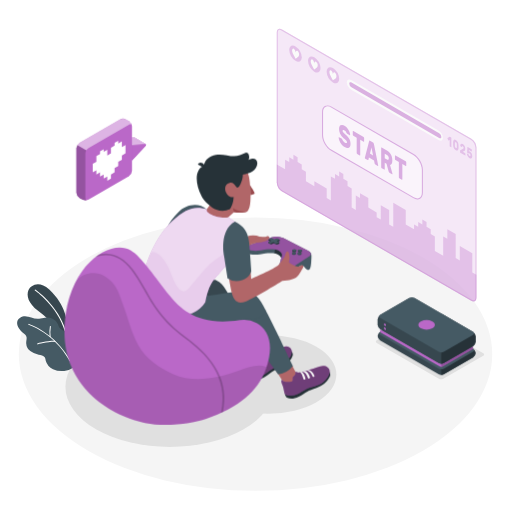
t = 0.00 s
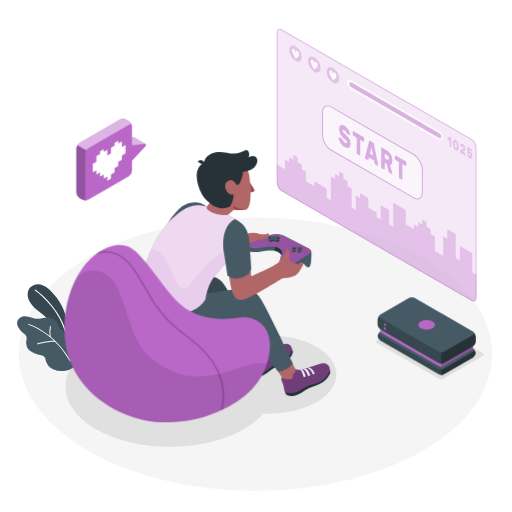
t = 0.38 s
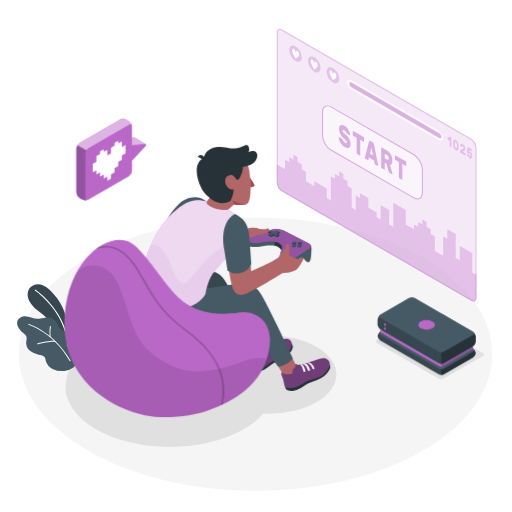
t = 1.13 s
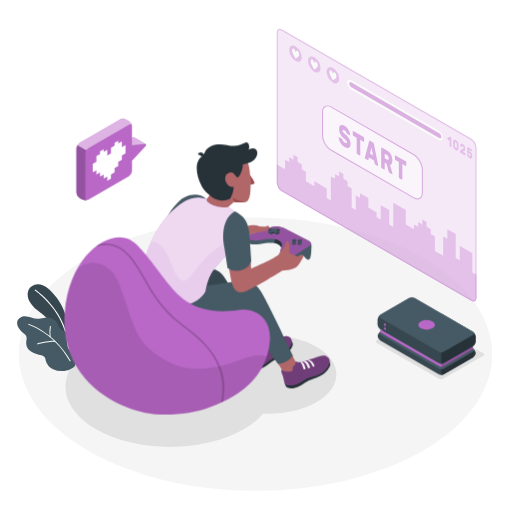
t = 1.50 s
t = 1.88 s: frame unchanged from t = 1.13 s, image omitted
t = 2.63 s: frame unchanged from t = 0.38 s, image omitted

The animated SVG that drew these frames (rendered in a browser with its animation timeline set to each time). Animation: 1 CSS @keyframes rule; one cycle of 3.00 s, repeats indefinitely.

<svg class="animated" id="freepik_stories-gaming" xmlns="http://www.w3.org/2000/svg" viewBox="0 0 500 500" version="1.1" xmlns:xlink="http://www.w3.org/1999/xlink" xmlns:svgjs="http://svgjs.com/svgjs"><style>svg#freepik_stories-gaming:not(.animated) .animable {opacity: 0;}svg#freepik_stories-gaming.animated #freepik--Character--inject-2 {animation: 3s Infinite  linear floating;animation-delay: 0s;}svg#freepik_stories-gaming.animated #freepik--Puff--inject-2 {animation: 3s Infinite  linear floating;animation-delay: 0s;}            @keyframes floating {                0% {                    opacity: 1;                    transform: translateY(0px);                }                50% {                    transform: translateY(-10px);                }                100% {                    opacity: 1;                    transform: translateY(0px);                }            }        </style><g id="freepik--Floor--inject-2" class="animable" style="transform-origin: 249.53px 345.84px;"><ellipse id="freepik--floor--inject-2" cx="249.53" cy="345.84" rx="231.15" ry="133.46" style="fill: rgb(245, 245, 245); transform-origin: 249.53px 345.84px;" class="animable"></ellipse></g><g id="freepik--Shadows--inject-2" class="animable" style="transform-origin: 268.368px 372.906px;"><path id="freepik--Shadow--inject-2" d="M428.59,369.86l-60.67-35a1.32,1.32,0,0,1,0-2.5l39-22.48a4.79,4.79,0,0,1,4.33,0l60.66,35a1.32,1.32,0,0,1,0,2.5l-39,22.49A4.79,4.79,0,0,1,428.59,369.86Z" style="fill: rgb(224, 224, 224); transform-origin: 419.915px 339.871px;" class="animable"></path><ellipse id="freepik--shadow--inject-2" cx="165.86" cy="377.6" rx="101.93" ry="58.85" style="fill: rgb(224, 224, 224); transform-origin: 165.86px 377.6px;" class="animable"></ellipse><ellipse id="freepik--shadow--inject-2" cx="262.08" cy="365.69" rx="66.39" ry="38.33" style="fill: rgb(224, 224, 224); transform-origin: 262.08px 365.69px;" class="animable"></ellipse></g><g id="freepik--Plants--inject-2" class="animable" style="transform-origin: 45.3619px 319.985px;"><g id="freepik--plants--inject-2" class="animable" style="transform-origin: 45.3619px 319.985px;"><path d="M64.51,327.72l.82-13s-.77-16.61-17.23-31.93c-10-9.31-18.27-4.3-20.34.77s-.35,12.76,9.37,19.95c15.22,11.25,28,29.06,29.66,41.69Z" style="fill: rgb(55, 71, 79); transform-origin: 46.8864px 311.389px;" id="el9ygcz353rw" class="animable"></path><path d="M64,324.05a.59.59,0,0,1-.62-.41c-7.49-24.8-29-39.68-29.27-39.83A.56.56,0,0,1,34,283a.58.58,0,0,1,.8-.16c.22.15,22.11,15.25,29.72,40.45a.59.59,0,0,1-.38.72Z" style="fill: rgb(255, 255, 255); transform-origin: 49.2083px 303.399px;" id="els4nevqqxych" class="animable"></path><path d="M65.17,328.15a7,7,0,0,0-1.51-3.89c-1.6-1.85-4.4-2.45-5.75-4.5a16.83,16.83,0,0,1-1.28-3.2,10.24,10.24,0,0,0-5.23-5.37,13.79,13.79,0,0,0-7.51-1c-1.93.24-3.8.83-5.73,1.1-6.33.91-12.19-4.9-18.49-1-3.78,2.36-3.52,6.48-1.42,9.93a19,19,0,0,0,4.08,4.63c1.7,1.44,3.49,2.31,3.67,4.81.12,1.82-.45,3.63-.43,5.46a10.47,10.47,0,0,0,4,7.74,18,18,0,0,0,8.18,3.51c2.19.42,4.71.75,5.92,2.62a10.64,10.64,0,0,1,1,3.25,13.28,13.28,0,0,0,7.09,8.31,20.21,20.21,0,0,0,11,1.68,16.75,16.75,0,0,0,8.92-3.32c4.28-3.5,1.82-10.11-1-13.79-1.23-1.62-2.75-3-3.88-4.69-2.26-3.35-1.89-6.25-1.68-10.08A13.36,13.36,0,0,0,65.17,328.15Z" style="fill: rgb(69, 90, 100); transform-origin: 45.3619px 335.661px;" id="el330czk2c0hc" class="animable"></path><path d="M68.51,352.79a.47.47,0,0,1-.5-.23C52.7,325,28.14,317.3,27.89,317.22a.48.48,0,0,1-.32-.59.49.49,0,0,1,.6-.32c.25.08,25.17,7.9,40.67,35.79a.47.47,0,0,1-.18.64A.3.3,0,0,1,68.51,352.79Z" style="fill: rgb(255, 255, 255); transform-origin: 48.2259px 334.545px;" id="elxu4b71oudm9" class="animable"></path><path d="M53.91,333.84H53.8c-6.73-.28-16.91,2.42-17,2.45a.46.46,0,0,1-.58-.34.47.47,0,0,1,.33-.58c.42-.11,10.43-2.77,17.3-2.48a.47.47,0,0,1,.07.94Z" style="fill: rgb(255, 255, 255); transform-origin: 45.2795px 334.589px;" id="elucial8gecro" class="animable"></path><path d="M49,329.27h0a.49.49,0,0,1-.53-.41,36.43,36.43,0,0,1,.27-10.22.47.47,0,0,1,.55-.37.47.47,0,0,1,.38.55,35.94,35.94,0,0,0-.25,9.92A.48.48,0,0,1,49,329.27Z" style="fill: rgb(255, 255, 255); transform-origin: 48.9551px 323.767px;" id="elhds6eabxwbi" class="animable"></path></g></g><g id="freepik--Screen--inject-2" class="animable" style="transform-origin: 367.785px 161.215px;"><g id="freepik--screen--inject-2" class="animable" style="transform-origin: 367.785px 161.215px;"><g id="eljckbm8h3io"><path d="M460.24,135.55,275.33,28.8c-2.78-1.6-5-.3-5,2.91V178.15a11.15,11.15,0,0,0,5,8.73L460.24,293.63c2.78,1.6,5,.3,5-2.91V144.28A11.15,11.15,0,0,0,460.24,135.55Z" style="fill: rgb(186, 104, 200); opacity: 0.3; transform-origin: 367.785px 161.215px;" class="animable"></path></g><g id="ellynd77j6bt"><path d="M460.24,135.55,275.33,28.8c-2.78-1.6-5-.3-5,2.91V178.15a11.15,11.15,0,0,0,5,8.73L460.24,293.63c2.78,1.6,5,.3,5-2.91V144.28A11.15,11.15,0,0,0,460.24,135.55Z" style="fill: rgb(255, 255, 255); opacity: 0.5; transform-origin: 367.785px 161.215px;" class="animable"></path></g><g id="el5pbacz5s37o"><path d="M461.22,266.06V247.3l-12.19-7v14.08L445,252V228.54l-8.13-4.69v9.38l-4.06-2.35v18.76L424.66,245V230.88l-4.06-2.34v-4.69l-4.07-2.35v-4.69l-4.06-2.34v4.69l-4.06-2.35v4.69l-4.06-2.34v4.69l-8.13-4.69V205.09l-12.18-7V221.5L380,219.16V205.09l-8.13-4.7v14.08l-4.06-2.35v-4.69l-8.12-4.69v-9.38l-8.13-4.69v4.69L347.48,191v14.1l-4.06-2.35V184l-4.06-2.35v-4.69l-4.07-2.34v-4.69l-4.06-2.35v4.69l-4.06-2.34v4.69l-4.06-2.35V195.7l-4.06-2.34V184l-12.05-7v4.77l-8.27-4.77v-9.38l-4.07-2.34v-4.69l-4.06-2.35v-4.69l-4.06-2.34v4.68l-4.06-2.34v4.69l-4.06-2.35v9.39l-8.13-4.7v17.63a11.15,11.15,0,0,0,5,8.73L460.24,293.63c2.78,1.6,5,.3,5-2.91V268.41Z" style="fill: rgb(186, 104, 200); opacity: 0.3; transform-origin: 367.765px 222.762px;" class="animable"></path></g><g id="elkvu7eqtvs"><g style="opacity: 0.3; transform-origin: 367.785px 161.215px;" class="animable"><path d="M273.08,29.12a3.64,3.64,0,0,1,1.75.55L459.74,136.41a10.24,10.24,0,0,1,4.54,7.87V290.72c0,.78-.18,2.59-1.79,2.59a3.64,3.64,0,0,1-1.75-.55L275.83,186a10.2,10.2,0,0,1-4.54-7.87V31.71c0-.78.18-2.59,1.79-2.59m0-1c-1.65,0-2.79,1.31-2.79,3.59V178.15a11.15,11.15,0,0,0,5,8.73L460.24,293.63a4.62,4.62,0,0,0,2.25.68c1.65,0,2.79-1.31,2.79-3.59V144.28a11.15,11.15,0,0,0-5-8.73L275.33,28.8a4.62,4.62,0,0,0-2.25-.68Z" style="fill: rgb(186, 104, 200); transform-origin: 367.785px 161.215px;" id="el27q5vnioake" class="animable"></path></g></g><g id="elqbaoik76ld"><path d="M323.64,104.55l80.17,46.29c4.79,2.76,8.66,9.47,8.66,15v22.21c0,5.52-3.87,7.76-8.66,5l-80.17-46.29c-4.78-2.76-8.66-9.47-8.66-15V109.55C315,104,318.86,101.79,323.64,104.55Z" style="fill: rgb(255, 255, 255); opacity: 0.5; transform-origin: 363.725px 148.797px;" class="animable"></path></g><g id="el2ks7crlw3v3"><g style="opacity: 0.5; transform-origin: 363.725px 148.83px;" class="animable"><path d="M407.68,194.74a8.34,8.34,0,0,1-4.12-1.26L323.39,147.2c-4.91-2.84-8.91-9.76-8.91-15.44V109.55c0-2.86,1-5,2.79-6s4.15-.82,6.62.61l80.17,46.28c4.92,2.84,8.91,9.76,8.91,15.44v22.21c0,2.86-1,5-2.78,6A5,5,0,0,1,407.68,194.74Zm-87.9-90.88a3.89,3.89,0,0,0-2,.52c-1.47.85-2.29,2.68-2.29,5.17v22.21c0,5.36,3.77,11.89,8.41,14.57l80.17,46.29c2.15,1.24,4.15,1.45,5.63.6s2.28-2.69,2.28-5.17V165.84c0-5.36-3.77-11.89-8.41-14.57L323.39,105A7.37,7.37,0,0,0,319.78,103.86Z" style="fill: rgb(186, 104, 200); transform-origin: 363.725px 148.83px;" id="el6pp5eihovp8" class="animable"></path></g></g><g id="eljgvgmpi5ibi"><g style="opacity: 0.5; transform-origin: 363.735px 148.783px;" class="animable"><path d="M336.41,122.74a9.39,9.39,0,0,1,2.21,1.81,14.66,14.66,0,0,1,1.73,2.37,12.94,12.94,0,0,1,1.14,2.51,7.77,7.77,0,0,1,.44,2.19.46.46,0,0,1-.13.37.2.2,0,0,1-.27,0l-2.46-1.41a1.89,1.89,0,0,1-.42-.36,5.37,5.37,0,0,1-.33-.54c0-.08-.09-.21-.17-.39a4.62,4.62,0,0,0-.35-.62,5.53,5.53,0,0,0-.56-.7,3.65,3.65,0,0,0-.83-.64,5.13,5.13,0,0,0-.68-.32,1.45,1.45,0,0,0-.58-.1.57.57,0,0,0-.42.21,1,1,0,0,0-.16.63,2,2,0,0,0,.18.82,3.82,3.82,0,0,0,.6.88,13,13,0,0,0,1.12,1.12l1.72,1.55A16.29,16.29,0,0,1,340,134a10.59,10.59,0,0,1,1.29,2,9.74,9.74,0,0,1,.77,2.18,11.45,11.45,0,0,1,.25,2.5,5.57,5.57,0,0,1-.43,2.38,2.61,2.61,0,0,1-1.21,1.28,3,3,0,0,1-1.84.19,7.12,7.12,0,0,1-2.31-.9,10,10,0,0,1-2.33-1.86,14.4,14.4,0,0,1-1.81-2.42,13.19,13.19,0,0,1-1.19-2.61,8.17,8.17,0,0,1-.45-2.42.51.51,0,0,1,.12-.38.2.2,0,0,1,.27,0l2.46,1.42a1.28,1.28,0,0,1,.41.34,2.74,2.74,0,0,1,.3.47l.23.51a6.34,6.34,0,0,0,.4.76,4.85,4.85,0,0,0,.64.85,4,4,0,0,0,.95.75,4.09,4.09,0,0,0,1.66.62q.66.06.66-.81a1.72,1.72,0,0,0-.24-.86,5.3,5.3,0,0,0-.73-1c-.33-.35-.74-.75-1.25-1.2s-1.1-1-1.79-1.61A11.1,11.1,0,0,1,332,130.4a10.8,10.8,0,0,1-.89-4.48,5.89,5.89,0,0,1,.36-2.16,2.89,2.89,0,0,1,1.06-1.38,2.64,2.64,0,0,1,1.68-.4A5.26,5.26,0,0,1,336.41,122.74Z" style="fill: rgb(186, 104, 200); transform-origin: 336.526px 133.282px;" id="el6cowsj2fbn2" class="animable"></path><path d="M355.09,133.82a.93.93,0,0,1,.36.43,1.53,1.53,0,0,1,.15.64V138a.61.61,0,0,1-.15.46.27.27,0,0,1-.36,0l-3.3-1.91v14.81a.63.63,0,0,1-.15.47.28.28,0,0,1-.36,0l-2.45-1.42a.93.93,0,0,1-.36-.43,1.53,1.53,0,0,1-.15-.64V134.53l-3.3-1.91a.93.93,0,0,1-.36-.43,1.53,1.53,0,0,1-.15-.64v-3.06a.61.61,0,0,1,.15-.46.27.27,0,0,1,.36,0Z" style="fill: rgb(186, 104, 200); transform-origin: 350.055px 139.928px;" id="eliws04z6glbh" class="animable"></path><path d="M364.32,139.14a1.45,1.45,0,0,1,.57.65,3.9,3.9,0,0,1,.27.79l4.09,20.56a2.38,2.38,0,0,1,.07.47.52.52,0,0,1-.12.38.22.22,0,0,1-.29,0l-2.36-1.37a1.17,1.17,0,0,1-.53-.55,1.87,1.87,0,0,1-.2-.59l-.53-2.7-5-2.88-.52,2.09a.71.71,0,0,1-.2.37c-.1.1-.28.08-.53-.07L356.69,155a.79.79,0,0,1-.3-.36,1.19,1.19,0,0,1-.12-.51,1.41,1.41,0,0,1,.08-.39l4.09-15.83a1,1,0,0,1,.27-.48c.13-.14.32-.13.57,0Zm-3,10.87,3,1.75L362.8,144Z" style="fill: rgb(186, 104, 200); transform-origin: 362.796px 149.687px;" id="elx8zvjf3za9l" class="animable"></path><path d="M377.84,147a11.2,11.2,0,0,1,2.21,1.68,10,10,0,0,1,1.66,2.17,10.47,10.47,0,0,1,1.05,2.67,12.71,12.71,0,0,1,.37,3.15,7.28,7.28,0,0,1-.58,3.26,2.14,2.14,0,0,1-1.65,1.22l2.32,8.22a1.22,1.22,0,0,1,.06.35.48.48,0,0,1-.12.37.23.23,0,0,1-.3,0l-2.55-1.47a1.22,1.22,0,0,1-.53-.57,4.19,4.19,0,0,1-.25-.66L377.45,160l-1.73-1v6.18a.61.61,0,0,1-.15.46.27.27,0,0,1-.36,0l-2.45-1.42a1,1,0,0,1-.36-.44,1.45,1.45,0,0,1-.15-.63V144.5a.62.62,0,0,1,.15-.46.28.28,0,0,1,.36,0Zm-2.12,7.53,2.12,1.22a1.67,1.67,0,0,0,1.3.29c.35-.11.52-.57.52-1.38a3.42,3.42,0,0,0-.52-2,3.86,3.86,0,0,0-1.3-1.21l-2.12-1.23Z" style="fill: rgb(186, 104, 200); transform-origin: 377.765px 157.06px;" id="elqpj8o5hwshc" class="animable"></path><path d="M396.22,157.56a1,1,0,0,1,.35.44,1.47,1.47,0,0,1,.16.63v3.07a.62.62,0,0,1-.16.46.27.27,0,0,1-.35,0l-3.3-1.9v14.81a.62.62,0,0,1-.15.46.27.27,0,0,1-.36,0L390,174.16a1,1,0,0,1-.35-.44,1.45,1.45,0,0,1-.15-.63V158.27l-3.3-1.9a1,1,0,0,1-.36-.44,1.45,1.45,0,0,1-.15-.63v-3.06a.63.63,0,0,1,.15-.47.28.28,0,0,1,.36,0Z" style="fill: rgb(186, 104, 200); transform-origin: 391.209px 163.652px;" id="elwerh18pc22q" class="animable"></path></g></g><g id="eluxykevi0wm"><path d="M288.58,45.33a13.49,13.49,0,0,1,6.09,10.56c0,3.88-2.73,5.46-6.09,3.51a13.43,13.43,0,0,1-6.09-10.55C282.49,45,285.21,43.39,288.58,45.33Z" style="fill: rgb(186, 104, 200); opacity: 0.3; transform-origin: 288.58px 52.3709px;" class="animable"></path></g><path d="M292.1,53.26a5,5,0,0,0-.42-2h0v0a3.48,3.48,0,0,0-1.28-1.64c-.88-.52-1.61.53-1.73,1.77-.1-1.37-.82-3.27-1.7-3.79a1,1,0,0,0-1.29.13h0a2.29,2.29,0,0,0-.44,1.5c0,2.1,1.25,4,2.3,6l1.12,2.1,1.12-.79C290.83,55.77,292.1,55.36,292.1,53.26Z" style="fill: rgb(250, 250, 250); transform-origin: 288.668px 52.3763px;" id="el1u8f24ootw8" class="animable"></path><g id="elxzgadpg0n3q"><path d="M306.86,55.89A13.46,13.46,0,0,1,313,66.44c0,3.89-2.73,5.46-6.09,3.52a13.47,13.47,0,0,1-6.09-10.56C300.77,55.52,303.49,53.94,306.86,55.89Z" style="fill: rgb(186, 104, 200); opacity: 0.3; transform-origin: 306.91px 62.9227px;" class="animable"></path></g><path d="M310.3,63.84a5.23,5.23,0,0,0-.43-2h0a3.51,3.51,0,0,0-1.29-1.65c-.87-.51-1.61.54-1.72,1.78-.11-1.37-.83-3.28-1.7-3.79a1,1,0,0,0-1.3.13h0a2.27,2.27,0,0,0-.44,1.5c0,2.1,1.25,4,2.3,6l1.11,2.1L308,67.1C309,66.35,310.29,65.93,310.3,63.84Z" style="fill: rgb(250, 250, 250); transform-origin: 306.857px 62.9542px;" id="eltx0ycnijiwc" class="animable"></path><g id="elzy6uq4h3eqm"><path d="M325.14,66.44A13.48,13.48,0,0,1,331.23,77c0,3.89-2.73,5.46-6.09,3.52A13.46,13.46,0,0,1,319,70C319,66.07,321.77,64.5,325.14,66.44Z" style="fill: rgb(186, 104, 200); opacity: 0.3; transform-origin: 325.115px 73.4805px;" class="animable"></path></g><path d="M328.58,74.39a5.14,5.14,0,0,0-.43-2h0a3.55,3.55,0,0,0-1.29-1.64c-.88-.52-1.61.53-1.72,1.77-.11-1.37-.83-3.27-1.71-3.79a1,1,0,0,0-1.29.13h0a2.29,2.29,0,0,0-.45,1.5c0,2.1,1.25,4,2.31,6l1.11,2.1,1.12-.79C327.3,76.9,328.57,76.49,328.58,74.39Z" style="fill: rgb(250, 250, 250); transform-origin: 325.133px 73.5063px;" id="elmjvig79jwy" class="animable"></path><path d="M343,78.15l85.22,49.2a9.29,9.29,0,0,1,4.33,7.19c0,2.59-1.94,3.57-4.33,2.19L343,87.53a9.29,9.29,0,0,1-4.33-7.19C338.7,77.75,340.64,76.77,343,78.15Z" style="fill: rgb(250, 250, 250); transform-origin: 385.61px 107.44px;" id="elb69km6wh41c" class="animable"></path><g id="elecsfpoyfspc"><path d="M341.1,81.71a4.65,4.65,0,0,0,2.16,3.6l85.61,49.49c1.19.69,2.16.2,2.16-1.1a4.65,4.65,0,0,0-2.16-3.59L343.26,80.62C342.07,79.93,341.1,80.42,341.1,81.71Z" style="fill: rgb(186, 104, 200); opacity: 0.5; transform-origin: 386.065px 107.71px;" class="animable"></path></g><g id="elegwi2wgf5qb"><g style="opacity: 0.3; transform-origin: 449.077px 144.173px;" class="animable"><path d="M437,135.29a.66.66,0,0,1,0-.3.21.21,0,0,1,.1-.19l1.93-1.17.18-.1a.27.27,0,0,1,.24,0l1.09.63a.41.41,0,0,1,.17.21.75.75,0,0,1,.08.31v8.95a.28.28,0,0,1-.08.22c0,.05-.1.05-.17,0l-1.18-.68a.47.47,0,0,1-.17-.21.82.82,0,0,1-.07-.3v-6.06l-1.07.63q-.07.06-.18,0a.5.5,0,0,1-.16-.23Z" style="fill: rgb(186, 104, 200); transform-origin: 438.887px 138.695px;" id="elc0l1zkybjpq" class="animable"></path><path d="M445.14,136.72a4.2,4.2,0,0,1,1.16,1,5.53,5.53,0,0,1,.81,1.28,7.32,7.32,0,0,1,.48,1.48,10.25,10.25,0,0,1,.18,1.54c0,.4,0,.82,0,1.26s0,.83,0,1.21a6.48,6.48,0,0,1-.18,1.32,2.15,2.15,0,0,1-.48.93,1.17,1.17,0,0,1-.81.35,2.28,2.28,0,0,1-1.16-.37,4.35,4.35,0,0,1-1.16-1,5.85,5.85,0,0,1-.8-1.28,6.25,6.25,0,0,1-.48-1.48,9.13,9.13,0,0,1-.19-1.54c0-.38,0-.79,0-1.23s0-.85,0-1.24a5.83,5.83,0,0,1,.19-1.32,2,2,0,0,1,.48-.93,1.16,1.16,0,0,1,.8-.35A2.16,2.16,0,0,1,445.14,136.72Zm1,6.71c0-.78,0-1.55,0-2.33,0-.24,0-.47-.06-.68a3.77,3.77,0,0,0-.16-.6,1.92,1.92,0,0,0-.29-.5,1.71,1.71,0,0,0-.45-.39.75.75,0,0,0-.45-.13.4.4,0,0,0-.29.17,1.21,1.21,0,0,0-.16.41,5.07,5.07,0,0,0-.06.6c0,.75,0,1.53,0,2.33a4.63,4.63,0,0,0,.06.67,2.2,2.2,0,0,0,.16.6,1.83,1.83,0,0,0,.29.51,1.71,1.71,0,0,0,.45.39.75.75,0,0,0,.45.13.39.39,0,0,0,.29-.17,1,1,0,0,0,.17-.41A3.64,3.64,0,0,0,446.1,143.43Z" style="fill: rgb(186, 104, 200); transform-origin: 445.14px 141.72px;" id="el5jppqsqr5hb" class="animable"></path><path d="M454.37,145.3a4.27,4.27,0,0,1-.06.74,2.25,2.25,0,0,1-.18.62,2,2,0,0,1-.34.51,2.08,2.08,0,0,1-.52.39l-1.26.74,2.26,1.31a.47.47,0,0,1,.17.21.66.66,0,0,1,.07.3v1.47a.28.28,0,0,1-.07.22.12.12,0,0,1-.17,0l-4.75-2.74a.41.41,0,0,1-.17-.21.67.67,0,0,1-.08-.3v-1.2a1.4,1.4,0,0,1,.06-.41.4.4,0,0,1,.2-.25l2.69-1.41a.78.78,0,0,0,.4-.43,1.89,1.89,0,0,0,.08-.53c0-.07,0-.16,0-.29a2.34,2.34,0,0,0-.1-.4,2.55,2.55,0,0,0-.23-.43,1.31,1.31,0,0,0-.41-.36.52.52,0,0,0-.4-.1.43.43,0,0,0-.25.15.83.83,0,0,0-.12.27c0,.1-.05.17-.06.22s-.08.17-.14.18a.43.43,0,0,1-.22-.07l-1.11-.63a.45.45,0,0,1-.14-.18.53.53,0,0,1-.06-.24,4,4,0,0,1,.16-1.07,1.9,1.9,0,0,1,.47-.78,1.16,1.16,0,0,1,.77-.31,2.06,2.06,0,0,1,1.1.34,4.17,4.17,0,0,1,1.05.88,5.88,5.88,0,0,1,.76,1.15,6.79,6.79,0,0,1,.46,1.31A6.18,6.18,0,0,1,454.37,145.3Z" style="fill: rgb(186, 104, 200); transform-origin: 451.891px 146.068px;" id="elnx06bo0nsab" class="animable"></path><path d="M457.56,150.84l.14.35a2.09,2.09,0,0,0,.19.36,1.67,1.67,0,0,0,.26.35,1.28,1.28,0,0,0,.36.29.75.75,0,0,0,.36.13.44.44,0,0,0,.3,0,.48.48,0,0,0,.21-.25,1.09,1.09,0,0,0,.08-.48,1.85,1.85,0,0,0-.24-.91,1.68,1.68,0,0,0-.65-.67.59.59,0,0,0-.24-.09h-.21l-.17,0a.21.21,0,0,1-.14,0l-1.4-.81a.58.58,0,0,1-.18-.22.54.54,0,0,1-.06-.3l.27-4.79a.34.34,0,0,1,.07-.22.12.12,0,0,1,.17,0l3.85,2.22a.46.46,0,0,1,.17.21.66.66,0,0,1,.07.3v1.47a.28.28,0,0,1-.07.22.12.12,0,0,1-.17,0l-2.62-1.52-.06,1.2a.91.91,0,0,1,.37,0,1.32,1.32,0,0,1,.47.18,4.11,4.11,0,0,1,1,.78,5.32,5.32,0,0,1,.78,1.08,5.65,5.65,0,0,1,.51,1.32,6.18,6.18,0,0,1,.19,1.51,3.68,3.68,0,0,1-.21,1.35,1.44,1.44,0,0,1-.56.75,1.16,1.16,0,0,1-.83.18,2.7,2.7,0,0,1-1-.37,4.91,4.91,0,0,1-1.1-.87,5.57,5.57,0,0,1-.81-1.13,5.93,5.93,0,0,1-.51-1.23,4.53,4.53,0,0,1-.19-1.21.31.31,0,0,1,.05-.19.13.13,0,0,1,.15,0l1.14.66a.66.66,0,0,1,.22.22A1.88,1.88,0,0,1,457.56,150.84Z" style="fill: rgb(186, 104, 200); transform-origin: 458.566px 149.195px;" id="elri7jvnrsb" class="animable"></path></g></g></g></g><g id="freepik--Character--inject-2" class="animable animator-active" style="transform-origin: 226.822px 269.159px;"><g id="freepik--character--inject-2" class="animable" style="transform-origin: 226.822px 269.159px;"><path d="M243.75,354.61c-.08-.17-5.57-9.7-5.57-9.7s1.18.7,6.7-2.41a34.39,34.39,0,0,0,5.74-4.39l3.66,7.05c2.33,2.48,7.22-.22,12.79-2.37.93-.36,1.88-.78,2.83-1.21l.06,0c3.05-1,6.65.06,4.12,3.55s-7.58,5.87-12.25,8C256.21,355.75,246.33,360.18,243.75,354.61Z" style="fill: rgb(177, 102, 104); transform-origin: 256.557px 347.7px;" id="el0s4bsdw7ttuf" class="animable"></path><path d="M284.71,342.94a6.19,6.19,0,0,1,1.25,3c.18,1.17-1.63,5.79-6,9.46s-10.51,5.45-13.18,7-4.89,3.94-8.08,5.66-6.44,3-10.44,1.68c-.88-.81-2.17-2.86-2-3.13C246.63,366,284.71,342.94,284.71,342.94Z" style="fill: rgb(38, 50, 56); transform-origin: 266.108px 356.613px;" id="el9nmrn9oek9v" class="animable"></path><path d="M255.44,345.93c2.59.94,6.86-1.3,11.63-3.14,4.49-1.74,9.28-4.73,12.72-4.46s7,3.29,4,9.15c-.88,1.7-2.85,4.8-4.74,6.09-4.79,3.27-9.5,4.66-12.68,6.39-4.14,2.25-6.05,4.84-10,6.39-5.14,2-8.85,1.51-10.13.34s-5.12-12.37-2.79-12.72c0,0,1.92,3.44,9.64-2.41C256.46,349,255.8,346.72,255.44,345.93Z" style="fill: rgb(186, 104, 200); transform-origin: 263.816px 353.011px;" id="el456d4lztci6" class="animable"></path><g id="elbww84zrpf97"><path d="M255.44,345.93c2.59.94,6.86-1.3,11.63-3.14,4.49-1.74,9.28-4.73,12.72-4.46s7,3.29,4,9.15c-.88,1.7-2.85,4.8-4.74,6.09-4.79,3.27-9.5,4.66-12.68,6.39-4.14,2.25-6.05,4.84-10,6.39-5.14,2-8.85,1.51-10.13.34s-5.12-12.37-2.79-12.72c0,0,1.92,3.44,9.64-2.41C256.46,349,255.8,346.72,255.44,345.93Z" style="opacity: 0.4; transform-origin: 263.816px 353.011px;" class="animable"></path></g><path d="M271.73,348.21s-1.76-4.68-5.65-5a1.93,1.93,0,0,0-1.9.77s3.43-.38,6,5c0,0,.27.32.95,0C271.36,348.84,271.86,348.6,271.73,348.21Z" style="fill: rgb(250, 250, 250); transform-origin: 267.966px 346.151px;" id="ele0sbozx93xl" class="animable"></path><path d="M261.25,345.12s-.05-.16.75-.54a1.5,1.5,0,0,1,1-.14s3,.45,4.77,5.36a.93.93,0,0,1-.61,1,.76.76,0,0,1-1.08-.25S264.15,345.39,261.25,345.12Z" style="fill: rgb(250, 250, 250); transform-origin: 264.514px 347.669px;" id="eldqudsmlwhgh" class="animable"></path><path d="M258.42,346s.07-.35.7-.5c.79-.21,1.05,0,1.05,0s2.4,1.44,3.52,5.65c0,0,.26.69-.71,1s-1-.51-1-.51S260.19,346.41,258.42,346Z" style="fill: rgb(250, 250, 250); transform-origin: 261.071px 348.813px;" id="eleynf1iu7o14" class="animable"></path><path d="M221.86,285.8c7.75,11.91,31,53.79,31,53.79s-5.73,8.68-14.66,7.74l-34-50.84Z" style="fill: rgb(55, 71, 79); transform-origin: 228.53px 316.601px;" id="elc44t6kbekhq" class="animable"></path><path d="M276.29,372.08c-1.16-1.15-6.39-9.72-6.39-9.72s3.92,1.3,9.68-1.35c2.93-1.35,5.13-5.27,5.13-5.27l4.37,8.37c2.13,2.66,6.87.68,12.59-1,1-.28,1.94-.62,2.92-1l.06,0c3.13-.73,6.62.61,3.82,3.87s-8,5.24-12.87,7C289.8,375.13,280.66,376.4,276.29,372.08Z" style="fill: rgb(177, 102, 104); transform-origin: 289.698px 365.349px;" id="el1wgrbeoiqel" class="animable"></path><path d="M321.45,362.71a6.64,6.64,0,0,1,1.07,3.37c.1,1.27-2.24,6.05-7.25,9.6s-11.72,4.91-14.72,6.38-5.57,3.79-9.14,5.35-7.16,2.69-11.33.88c-.87-.94-2.06-3.25-1.88-3.53C278.68,384,321.45,362.71,321.45,362.71Z" style="fill: rgb(38, 50, 56); transform-origin: 300.352px 375.964px;" id="elq1x2rcp3ql" class="animable"></path><path d="M289.9,363.26a11.59,11.59,0,0,0,1.24.46,3.61,3.61,0,0,0,1.27,0,17.65,17.65,0,0,0,3-.52c2.43-.62,4.8-1.48,7.21-2.19,5-1.47,10.35-4.25,14-3.66s7.58,4,3.84,10.06a23.79,23.79,0,0,1-5.4,6.12c-5.17,3.49-11.11,4.23-14.67,5.8-4.62,2.05-6.89,4.65-11.28,6-5.67,1.69-9.6.84-10.87-.53-.71-.76-1-5.41-2.46-8.79-1.24-2.9-1.49-5-.37-5.08a5.38,5.38,0,0,0,1.06.9,4.21,4.21,0,0,0,1.49.76,10.51,10.51,0,0,0,2.31.29,12.77,12.77,0,0,0,4.14-.26,1.94,1.94,0,0,0,1-.56,2.29,2.29,0,0,0,.36-1.5c0-.46,0-.93,0-1.39a2.06,2.06,0,0,1,.1-.75,1.9,1.9,0,0,1,.58-.68,5.93,5.93,0,0,0,1.86-2.13,5.1,5.1,0,0,0,.23-2.2.58.58,0,0,1,.08-.37c.14-.16.4-.1.6,0S289.67,363.16,289.9,363.26Z" style="fill: rgb(186, 104, 200); transform-origin: 298.334px 371.769px;" id="elaac14js950e" class="animable"></path><g id="elgzxds0pthxp"><path d="M289.9,363.26a11.59,11.59,0,0,0,1.24.46,3.61,3.61,0,0,0,1.27,0,17.65,17.65,0,0,0,3-.52c2.43-.62,4.8-1.48,7.21-2.19,5-1.47,10.35-4.25,14-3.66s7.58,4,3.84,10.06a23.79,23.79,0,0,1-5.4,6.12c-5.17,3.49-11.11,4.23-14.67,5.8-4.62,2.05-6.89,4.65-11.28,6-5.67,1.69-9.6.84-10.87-.53-.71-.76-1-5.41-2.46-8.79-1.24-2.9-1.49-5-.37-5.08a5.38,5.38,0,0,0,1.06.9,4.21,4.21,0,0,0,1.49.76,10.51,10.51,0,0,0,2.31.29,12.77,12.77,0,0,0,4.14-.26,1.94,1.94,0,0,0,1-.56,2.29,2.29,0,0,0,.36-1.5c0-.46,0-.93,0-1.39a2.06,2.06,0,0,1,.1-.75,1.9,1.9,0,0,1,.58-.68,5.93,5.93,0,0,0,1.86-2.13,5.1,5.1,0,0,0,.23-2.2.58.58,0,0,1,.08-.37c.14-.16.4-.1.6,0S289.67,363.16,289.9,363.26Z" style="opacity: 0.4; transform-origin: 298.334px 371.769px;" class="animable"></path></g><path d="M307.09,367.22s-1.46-5.17-5.6-5.88a2.09,2.09,0,0,0-2.1.66s3.71-.11,6,5.86c0,0,.25.37,1,.09C306.64,367.86,307.21,367.65,307.09,367.22Z" style="fill: rgb(250, 250, 250); transform-origin: 303.248px 364.665px;" id="elpfqd20fffyc" class="animable"></path><path d="M296.15,363s0-.17.85-.5a1.65,1.65,0,0,1,1.09-.07s3.12.74,4.63,6.15a1,1,0,0,1-.74,1,.83.83,0,0,1-1.14-.36S299.23,363.53,296.15,363Z" style="fill: rgb(250, 250, 250); transform-origin: 299.435px 366.025px;" id="elbqy6rfy6mow" class="animable"></path><path d="M293.05,363.65s.11-.36.79-.47c.86-.15,1.12.15,1.12.15s2.44,1.75,3.27,6.35c0,0,.22.76-.85,1s-1.07-.63-1.07-.63S294.91,364.28,293.05,363.65Z" style="fill: rgb(250, 250, 250); transform-origin: 295.649px 366.93px;" id="elbwp0dixht6u" class="animable"></path><path d="M259.31,302.91c5.6,9.94,19.5,39.7,26.67,54.47a22.61,22.61,0,0,1-14.36,8.06L234,313.71l11.2-9.43Z" style="fill: rgb(69, 90, 100); transform-origin: 259.99px 334.175px;" id="elx9zipqsw13" class="animable"></path><path d="M131.12,292.68s45.42-13.71,53.32-15.87,22.38-5.06,26.81-3.07,6.93,5.48,9.63,9.74c2.8,4.42,4.86,8.45,4.86,8.45S196,300.06,178,300.06,131.12,292.68,131.12,292.68Z" style="fill: rgb(55, 71, 79); transform-origin: 178.43px 286.567px;" id="ellbyqsknzcrk" class="animable"></path><path d="M134.3,274.82c-2.85,9.73-6.56,27.07,6.55,39.73,5.11,4.94,34.42,20.65,52.42,15.13,20.11-6.17,44.12-18.06,44.12-18.06s12.14.71,16.09-1.57,6.35-6.05,5.83-7.14c-6.27-13-11.49-19.76-25.06-18.4-16.6,1.66-44.26,6.7-44.26,6.7Z" style="fill: rgb(69, 90, 100); transform-origin: 195.461px 302.83px;" id="eljyv26avxdr" class="animable"></path><path d="M201.87,204.36c-8.6-7.53-20.67-4.1-27.38,2.43-10.28,10-16.38,22.7-14.12,29C163,243,201.87,204.36,201.87,204.36Z" style="fill: rgb(69, 90, 100); transform-origin: 180.885px 218.384px;" id="el81c0crul9an" class="animable"></path><path d="M303.47,248.41c.18-1.25-.83-2.67-2.87-3.71l-23.8-12.17a17,17,0,0,0-11.57-.8l-21.76,7.5c-1.9.66-2.94,1.58-3,2.48-.05.66-.4,3.22-.42,3.95s.45,1.27,1.46,1.78c2.44,1.25,7.91,1.66,12.21.92l5.52-.94c4.3-.74,9.76-.33,12.19.9a7.08,7.08,0,0,1,3.34,3.41l-1.28,4.43a3.53,3.53,0,0,0,0,2.5l-.4,1.4c-.49,1.67-.65,3.42,3.51,5.26a8.66,8.66,0,0,0,8.36-.33l16.87-11a2.49,2.49,0,0,0,1.24-1.74C303.15,251.6,303.38,249.05,303.47,248.41Z" style="fill: rgb(69, 90, 100); transform-origin: 271.77px 248.655px;" id="el41smfzm3aab" class="animable"></path><path d="M275.87,254.71l.08-11.54-7.18-1.88-.65,6.08a12.07,12.07,0,0,1,3.31.95,7.08,7.08,0,0,1,3.34,3.41l-.52,1.79Z" style="fill: rgb(38, 50, 56); transform-origin: 272.035px 248px;" id="elnsuaz9xwodi" class="animable"></path><path d="M302.15,245.73c2.17,2,2.33,2.59,1.73,10.47s-2.39,8.09-4.41,6.74-3.39-5.1-5.87-3.57Z" style="fill: rgb(69, 90, 100); transform-origin: 298.891px 254.651px;" id="elehq96vjycos" class="animable"></path><path d="M241.93,243.54c2.44,1.25,7.91,1.66,12.21.92l5.52-.94c4.3-.74,9.76-.33,12.19.9s4,3.6,3.51,5.27l-1.87,6.47c-.49,1.67-.65,3.42,3.51,5.26a8.67,8.67,0,0,0,8.36-.33l16.87-10.95c2.19-1.42,1.46-3.86-1.63-5.44l-23.8-12.17a17,17,0,0,0-11.57-.8l-21.76,7.5C240.17,240.37,239.48,242.3,241.93,243.54Z" style="fill: rgb(186, 104, 200); transform-origin: 271.978px 246.705px;" id="els2lfue1q88q" class="animable"></path><g id="elqdv2szv0kjq"><path d="M241.93,243.54c2.44,1.25,7.91,1.66,12.21.92l5.52-.94c4.3-.74,9.76-.33,12.19.9s4,3.6,3.51,5.27l-1.87,6.47c-.49,1.67-.65,3.42,3.51,5.26a8.67,8.67,0,0,0,8.36-.33l16.87-10.95c2.19-1.42,1.46-3.86-1.63-5.44l-23.8-12.17a17,17,0,0,0-11.57-.8l-21.76,7.5C240.17,240.37,239.48,242.3,241.93,243.54Z" style="opacity: 0.2; transform-origin: 271.978px 246.705px;" class="animable"></path></g><path d="M294.81,244.64a.76.76,0,0,0-.47-.59,3.5,3.5,0,0,0-2.7-.11c-.42.17-.63.4-.65.65s-.09.77-.1.94.15.45.47.63a3.55,3.55,0,0,0,2.7.12c.4-.16.62-.39.65-.63S294.82,244.83,294.81,244.64Z" style="fill: rgb(38, 50, 56); transform-origin: 292.85px 245.106px;" id="elg1r4bv17h0j" class="animable"></path><path d="M289.06,247a.76.76,0,0,0-.47-.62,3.5,3.5,0,0,0-2.7-.11c-.4.16-.62.39-.64.62s-.1.81-.11,1a.76.76,0,0,0,.47.62,3.55,3.55,0,0,0,2.7.12c.4-.16.62-.39.65-.62S289.06,247.19,289.06,247Z" style="fill: rgb(55, 71, 79); transform-origin: 287.1px 247.446px;" id="elc9s73actwhd" class="animable"></path><path d="M289.41,244.45c0-.22-.15-.45-.47-.63a3.55,3.55,0,0,0-2.7-.12c-.4.16-.62.39-.65.63s-.08.79-.1.95.14.46.47.65a3.5,3.5,0,0,0,2.7.11c.41-.16.63-.4.65-.64S289.4,244.62,289.41,244.45Z" style="fill: rgb(38, 50, 56); transform-origin: 287.449px 244.874px;" id="elt3y06yq3y3" class="animable"></path><path d="M294.45,247.27c0-.22-.14-.45-.47-.63a3.47,3.47,0,0,0-2.69-.12c-.4.16-.62.39-.65.62s-.08.79-.1,1,.13.46.47.66a3.54,3.54,0,0,0,2.7.11c.4-.16.61-.39.64-.62S294.45,247.44,294.45,247.27Z" style="fill: rgb(55, 71, 79); transform-origin: 292.494px 247.715px;" id="elaz5pdqs4j5" class="animable"></path><path d="M291.64,243.94c-.8.32-.87.9-.18,1.29a3.55,3.55,0,0,0,2.7.12c.8-.33.87-.91.18-1.3A3.5,3.5,0,0,0,291.64,243.94Z" style="fill: rgb(69, 90, 100); transform-origin: 292.9px 244.641px;" id="elp0zu1ra1djs" class="animable"></path><path d="M285.89,246.29c-.79.32-.87.9-.18,1.29a3.55,3.55,0,0,0,2.7.12c.8-.33.88-.91.18-1.3A3.5,3.5,0,0,0,285.89,246.29Z" style="fill: rgb(69, 90, 100); transform-origin: 287.154px 246.991px;" id="elfc7bhhvgw2q" class="animable"></path><path d="M286.24,243.7c-.8.33-.88.9-.18,1.29a3.5,3.5,0,0,0,2.7.12c.79-.32.87-.9.18-1.29A3.55,3.55,0,0,0,286.24,243.7Z" style="fill: rgb(69, 90, 100); transform-origin: 287.496px 244.407px;" id="elvy5u9w0qjh" class="animable"></path><path d="M291.29,246.52c-.8.32-.88.9-.18,1.29a3.55,3.55,0,0,0,2.7.12c.79-.33.87-.9.17-1.29A3.47,3.47,0,0,0,291.29,246.52Z" style="fill: rgb(69, 90, 100); transform-origin: 292.546px 247.223px;" id="eldhp44e0xa7q" class="animable"></path><polygon points="273.15 234.12 270.62 232.71 267.75 233.88 265.22 232.47 262.34 233.65 262.23 234.72 263.7 235.54 262 236.23 261.88 237.3 264.41 238.71 267.28 237.53 269.81 238.94 272.68 237.77 272.8 236.7 271.33 235.88 273.03 235.18 273.15 234.12" style="fill: rgb(55, 71, 79); transform-origin: 267.515px 235.705px;" id="el35dwh14o1bw" class="animable"></polygon><polygon points="270.62 232.71 267.75 233.88 265.22 232.47 262.34 233.65 264.87 235.06 262 236.23 264.52 237.64 267.4 236.47 269.92 237.88 272.8 236.7 270.27 235.29 273.15 234.12 270.62 232.71" style="fill: rgb(69, 90, 100); transform-origin: 267.575px 235.175px;" id="elsmy6gwu1pbj" class="animable"></polygon><polygon points="267.4 236.47 267.28 237.53 264.41 238.71 264.52 237.64 267.4 236.47" style="fill: rgb(38, 50, 56); transform-origin: 265.905px 237.59px;" id="el5jjmh5ois7p" class="animable"></polygon><polygon points="270.27 235.29 271.33 235.88 273.03 235.18 273.15 234.12 270.27 235.29" style="fill: rgb(38, 50, 56); transform-origin: 271.71px 235px;" id="el9pkq483tgnn" class="animable"></polygon><polygon points="272.8 236.7 272.68 237.77 269.81 238.94 269.92 237.88 272.8 236.7" style="fill: rgb(38, 50, 56); transform-origin: 271.305px 237.82px;" id="eliohcrl7tt3l" class="animable"></polygon><polygon points="264.87 235.06 262.34 233.65 262.22 234.77 263.7 235.54 264.87 235.06" style="fill: rgb(38, 50, 56); transform-origin: 263.545px 234.595px;" id="elhrv398lem3m" class="animable"></polygon><path d="M243.25,231.83c6-1.36,9.57-.31,14.68-.52,1.65-.06,3.05-.95,3.86-.8,1.55.3,1.43,1.91.43,3s-2.15,2.12-6.58,2.81c-3.78.6-3.93.17-8.36,1.54l-4.85,2.28-1.7-4.17Z" style="fill: rgb(177, 102, 104); transform-origin: 251.847px 235.316px;" id="elur1j7y1br8" class="animable"></path><path d="M254,231.31a17.72,17.72,0,0,0-10.12-1.16c-4.89,1.16-3.14,6.17-3.14,6.17Z" style="fill: rgb(177, 102, 104); transform-origin: 247.218px 233.096px;" id="els0dyo0s4paa" class="animable"></path><polygon points="229.89 205.91 215.39 218.88 196.24 212.16 209.92 193.15 229.89 205.91" style="fill: rgb(177, 102, 104); transform-origin: 213.065px 206.015px;" id="elt6xjxvybv6" class="animable"></polygon><path d="M244.3,181s4.86,7.38,4.31,8.11-4.14,1.38-4.14,1.38Z" style="fill: rgb(154, 74, 77); transform-origin: 246.477px 185.745px;" id="el48pwg9tshf" class="animable"></path><path d="M230.79,160.62c9.84,2.07,12.68,6.4,13.61,22,1,16.34-.7,21.48-2.84,23.68-1.45,1.48-9.5,1.75-13.56.63-5.09-1.4-16.58-5.47-22-13.69-6.32-9.67-8-22.77-1.21-28.15C214.36,157.56,226.79,159.77,230.79,160.62Z" style="fill: rgb(177, 102, 104); transform-origin: 222.557px 183.635px;" id="elaecz4rfm1z" class="animable"></path><path d="M228.45,207.07c4.23,1.06,10.71.63,12.66-.43a14.61,14.61,0,0,1-7.15-.43,23.43,23.43,0,0,1-6.49-3Z" style="fill: rgb(154, 74, 77); transform-origin: 234.29px 205.446px;" id="el1v19uwo040m" class="animable"></path><path d="M246.58,167.37l0,0c-2.81,1.84-6.19,2.55-9.51,3,.2,2.65-.7,5.25-1.58,7.76-.61,1.74-2.79,7.19-5,4.12-1.57-2.22-3-4.24-6.1-3.77-5.12.76-5.81,7.29-2.59,11.26s6.24,2.45,6.24,2.45.31,7-3.51,11.93a16.75,16.75,0,0,1-13.33.53c-4.86-1.72-11.8-8.07-14.3-12.95-6.87-13.45-6.62-26.17,2.18-29.89,1-6.35,6-9.19,11.64-10.5,7.9-1.82,15.95,3.3,23.61.22,1.62-.65,3.11-1.59,4.76-2.14a3.23,3.23,0,0,1,2.82.07,3.4,3.4,0,0,1,1.16,2.19,6.1,6.1,0,0,1-.4,4.53,13.36,13.36,0,0,1,3.6-1.24,4.5,4.5,0,0,1,3.59.9,4.62,4.62,0,0,1,1.37,3.18C251.49,162.36,249.37,165.53,246.58,167.37Z" style="fill: rgb(38, 50, 56); transform-origin: 221.665px 177.441px;" id="ely091nx0bm8s" class="animable"></path><path d="M199,163.94l-5.89-3.47a3.42,3.42,0,0,1,5.89,3.47Z" style="fill: rgb(38, 50, 56); transform-origin: 196.263px 161.412px;" id="elulorebadth" class="animable"></path><path d="M201.87,204.36c-10.84-3.24-19.77-1.6-33.93,11.89C152.42,231,141,256.06,137,283.09c0,0,.53,12.49,15,20.8,15.35,8.81,39.07,6.66,48.6-9.2,0,0,2-14.13,8.33-21.69,4.1-4.9,13.58-15.72,20.58-23.45,6.09-6.73,12.45-23.14,2.88-30.87-2.81-2.26-5.57-4-9.46-6.56C213,213.88,200.09,208,201.87,204.36Z" style="fill: rgb(186, 104, 200); transform-origin: 187.145px 255.987px;" id="elpgsd7ug0o9s" class="animable"></path><g id="elgyyyhmdulpm"><path d="M201.87,204.36c-10.84-3.24-19.77-1.6-33.93,11.89C152.42,231,141,256.06,137,283.09c0,0,.53,12.49,15,20.8,15.35,8.81,39.07,6.66,48.6-9.2,0,0,2-14.13,8.33-21.69,4.1-4.9,13.58-15.72,20.58-23.45,6.09-6.73,12.45-23.14,2.88-30.87-2.81-2.26-5.57-4-9.46-6.56C213,213.88,200.09,208,201.87,204.36Z" style="fill: rgb(255, 255, 255); opacity: 0.75; transform-origin: 187.145px 255.987px;" class="animable"></path></g><g id="el8qmt3kfr3ui"><path d="M230.39,248.53l.48-.62.21-.28.52-.74c0-.06.09-.12.13-.19q.33-.49.66-1a.31.31,0,0,0,.05-.1c.2-.31.39-.64.58-1l.13-.24c.17-.31.35-.63.51-1a1.62,1.62,0,0,0,.1-.18,37.29,37.29,0,0,0,1.67-3.8l0-.07a27.38,27.38,0,0,0,1.85-9.77,53.23,53.23,0,0,1-12.45,14.09c-6.33,5-13.77,8.51-19.76,13.9-6.34,5.72-11.36,13-16.91,19.47-2.23,2.58-5.5,7.72-8.9,7.45-4.15-.33-7.35-5.91-9.09-9.69-2.78-6-4.85-13.35-8.59-18.83-3.27-4.79-8.49-11.08-14.14-9.39A141.26,141.26,0,0,0,137,283.09s.53,12.49,15,20.8a35.48,35.48,0,0,0,4,2c.42.07.84.16,1.25.26,2.07.54,4,1.55,6.13,2l.76.15.86.15.92.14.78.11,1,.12.69.06,1.08.08.65,0,1.1,0H173l.7,0,1-.05.79-.06.91-.08.87-.1.83-.11,1-.16.65-.12c.43-.08.85-.16,1.27-.26l.27-.06c7.87-1.85,15.13-6.25,19.37-13.31,0,0,.1-.68.31-1.81.07-.33.14-.69.22-1.09.16-.78.37-1.7.62-2.71a55.55,55.55,0,0,1,3.62-10.39,32,32,0,0,1,1.89-3.41c.35-.54.71-1.06,1.09-1.56L209,273l.83-1c3.85-4.55,10.93-12.64,17-19.43l2.73-3,.66-.78Z" style="fill: rgb(186, 104, 200); opacity: 0.1; transform-origin: 187.14px 269.25px;" class="animable"></path></g><path d="M294.16,264.43c-3.35,5.34-4,8.69-18.49,9.82,0,0-27.19,17.06-35.92,20.19s-11.88-1.78-13.7-9.69S219.46,247,219.46,247s-3.79-18.41,11.67-28.87c6.55,5,10,10.11,11.1,18.91,1.29,10.53,3.17,35.26,3.17,35.26s22.93-10,26.39-13.44a25.19,25.19,0,0,0,2.75-3.49c1.46-2,3.52-4.18,4.1-6.81.91-4.17,2.83-3.59,3.52-1.3a16.6,16.6,0,0,1-.07,9s7.09,5.57,10.57,3.7l.94-.6h0a2,2,0,0,1,2.58.23C296.37,260.55,296.21,261.17,294.16,264.43Z" style="fill: rgb(177, 102, 104); transform-origin: 257.645px 256.762px;" id="elq0lwv7ukvo" class="animable"></path><path d="M229.39,216.44c8.72,4.11,13,10.68,13.9,20.62s2.11,27.21,2.11,27.21-.54,6.3-8.88,9.23a16,16,0,0,1-14.36-1.66l-3.46-22.5S213.81,225,229.39,216.44Z" style="fill: rgb(69, 90, 100); transform-origin: 231.686px 245.465px;" id="el58f9jumrqo" class="animable"></path></g></g><g id="freepik--Puff--inject-2" class="animable" style="transform-origin: 163.31px 328.323px;"><g id="freepik--puff--inject-2" class="animable" style="transform-origin: 163.31px 328.323px;"><path d="M166.06,289.21c-14.27-17.46-27.54-38.41-38.52-44.74-19.76-11.38-59.9,13.63-64.29,70.7S101,404.22,141.73,413c20.85,4.48,48.25-.06,59-3.78,32.77-11.35,51.12-27.23,59-49.18,8.6-24.06,2.09-38.53-9.11-44.69a25.89,25.89,0,0,0-16.49-2.72C194.29,318.87,177.11,302.73,166.06,289.21Z" style="fill: rgb(186, 104, 200); transform-origin: 163.31px 328.323px;" id="elqixhh2adzwd" class="animable"></path><g id="elnkkmfj8dcq"><path d="M215.85,403.15l1.8-.84c2.86-14,1.25-27.12-4.85-39.26-6-11.85-16.19-22.95-31.28-34-22.25-16.23-31-31.63-39.42-46.52-3.09-5.46-6-10.62-9.54-15.71-7.87-11.36-15.72-17.33-24.69-18.77a30,30,0,0,0-11,.38q-1.85,1.2-3.68,2.63a30.76,30.76,0,0,1,14.37-1.42c8.51,1.37,16,7.12,23.63,18.1,3.48,5,6.39,10.16,9.46,15.58,8.52,15.05,17.34,30.6,39.87,47C200,344.58,223.91,367.16,215.85,403.15Z" style="opacity: 0.2; transform-origin: 156.106px 325.432px;" class="animable"></path></g><g id="elv6mgbr1brb8"><path d="M141.73,413c20.85,4.48,48.25-.06,59-3.78,32.77-11.35,51.12-27.23,59-49.18.21-.59.39-1.16.58-1.74l-.48-.19c-8.39-2.73-17.41.54-25.72,3.49-20.9,7.42-44.52,12.91-64.75,3.84-13.32-6-27.05-15.33-34.13-28.1s-10.35-27.36-15.49-41c-2.32-6.15-4.48-14.1-9.7-20.09-4.89-5.6-11.34-9.67-18.77-9.66-6.1,0-11.74,1.84-17,8.06-5.68,10.91-9.77,24.47-11,40.58C58.86,372.25,101,404.22,141.73,413Z" style="opacity: 0.1; transform-origin: 161.631px 340.726px;" class="animable"></path></g></g></g><g id="freepik--Console--inject-2" class="animable" style="transform-origin: 416.55px 328.297px;"><g id="freepik--console--inject-2" class="animable" style="transform-origin: 416.55px 328.297px;"><path d="M433.45,365.54l28.4-16.4a5.65,5.65,0,0,0,2.55-4.42v.33a5.64,5.64,0,0,0-2.55-4.42l-57.11-33a5.66,5.66,0,0,0-5.1,0l-28.4,16.4a5.62,5.62,0,0,0-2.55,4.41v-.32a5.62,5.62,0,0,0,2.55,4.41l57.11,33A5.66,5.66,0,0,0,433.45,365.54Z" style="fill: rgb(55, 71, 79); transform-origin: 416.545px 336.582px;" id="eleqaz6chpejt" class="animable"></path><path d="M430.91,322.77l30.95,17.86a5.64,5.64,0,0,1,2.55,4.42v-.33a5.65,5.65,0,0,1-2.55,4.42l-28.4,16.4a5.31,5.31,0,0,1-2.55.61Z" style="fill: rgb(38, 50, 56); transform-origin: 447.66px 344.46px;" id="elm6njnap7l3" class="animable"></path><path d="M461.86,343.58,433.46,360a5.59,5.59,0,0,1-5.1,0l-57.11-33c-1.41-.81-1.41-2.13,0-2.94l28.4-16.4a5.66,5.66,0,0,1,5.1,0l57.11,33C463.27,341.45,463.27,342.77,461.86,343.58Z" style="fill: rgb(69, 90, 100); transform-origin: 416.555px 333.834px;" id="el7477unj0kow" class="animable"></path><path d="M461.86,338.19v2.71l-29.48,17a2.74,2.74,0,0,1-1.06.37,2.9,2.9,0,0,1-1.88-.37l-58.19-33.59v-2.81l57.11,33.06a5.63,5.63,0,0,0,5.1,0Z" style="fill: rgb(186, 104, 200); transform-origin: 416.555px 339.9px;" id="el1s56w0rz40n" class="animable"></path><g id="elogkdgox8ebc"><path d="M461.86,338.19v2.71l-29.48,17a2.74,2.74,0,0,1-1.06.37l-.42,0v-3.12a5.21,5.21,0,0,0,2.56-.61Z" style="opacity: 0.2; transform-origin: 446.38px 348.23px;" class="animable"></path></g><path d="M433.46,354.58l28.4-16.39a5.63,5.63,0,0,0,2.55-4.42v-5.25a5.63,5.63,0,0,0-2.55-4.42l-57.11-33a5.66,5.66,0,0,0-5.1,0l-28.4,16.39a5.66,5.66,0,0,0-2.55,4.42v5.25a5.47,5.47,0,0,0,2.55,4.33l57.11,33.06A5.59,5.59,0,0,0,433.46,354.58Z" style="fill: rgb(55, 71, 79); transform-origin: 416.555px 322.837px;" id="el4dymg1ybkdy" class="animable"></path><path d="M430.91,306.23l30.95,17.87a5.63,5.63,0,0,1,2.55,4.42v5.25a5.63,5.63,0,0,1-2.55,4.42l-28.4,16.39a5.17,5.17,0,0,1-2.55.61Z" style="fill: rgb(38, 50, 56); transform-origin: 447.66px 330.711px;" id="elij0o1dk5a8" class="animable"></path><path d="M461.86,327.05l-28.4,16.39a5.66,5.66,0,0,1-5.1,0l-57.11-33c-1.41-.81-1.41-2.13,0-3l28.4-16.39a5.66,5.66,0,0,1,5.1,0l57.11,33C463.27,324.91,463.27,326.23,461.86,327.05Z" style="fill: rgb(69, 90, 100); transform-origin: 416.555px 317.245px;" id="el40br2e1wn31" class="animable"></path><path d="M422.25,314c3.15,1.81,3.15,4.74,0,6.55a12.69,12.69,0,0,1-11.39,0c-3.14-1.81-3.14-4.74,0-6.55A12.56,12.56,0,0,1,422.25,314Z" style="fill: rgb(186, 104, 200); transform-origin: 416.559px 317.267px;" id="eldtmssw0kp46" class="animable"></path><path d="M375.88,315.93a2.2,2.2,0,0,1,1,1.74c0,.64-.45.91-1,.6a2.2,2.2,0,0,1-1-1.73C374.88,315.89,375.33,315.62,375.88,315.93Z" style="fill: rgb(186, 104, 200); transform-origin: 375.88px 317.1px;" id="elxynxbcwjiz" class="animable"></path><path d="M375.88,319.78a2.21,2.21,0,0,1,1,1.74c0,.64-.45.91-1,.6a2.2,2.2,0,0,1-1-1.73C374.88,319.74,375.33,319.47,375.88,319.78Z" style="fill: rgb(186, 104, 200); transform-origin: 375.88px 320.95px;" id="eleyiaqx70o6b" class="animable"></path></g></g><g id="freepik--speach-bubble--inject-2" class="animable" style="transform-origin: 108.528px 155.785px;"><g id="freepik--speach-bubble--inject-2" class="animable" style="transform-origin: 108.528px 155.785px;"><path d="M118.06,150.54v-15l12.67-1.11a.91.91,0,0,1,.52.11c.49.27,10.7,6.14,10.86,6.23a.92.92,0,0,1,.2,1.43l-13.43,14.56Z" style="fill: rgb(186, 104, 200); transform-origin: 130.313px 145.593px;" id="elnnnb48po5dk" class="animable"></path><path d="M128.88,156.75l13.43-14.56a.92.92,0,0,0-.76-1.55l-12.67,1.1Z" style="fill: rgb(186, 104, 200); transform-origin: 135.722px 148.693px;" id="elp62zqh41kan" class="animable"></path><path d="M118.06,135.52l10.82,6.23,12.67-1.11a1,1,0,0,1,.44.06c-1-.6-10.27-5.92-10.73-6.17a.87.87,0,0,0-.54-.11Z" style="fill: rgb(186, 104, 200); transform-origin: 130.025px 138.082px;" id="elq86xof7xyxn" class="animable"></path><g id="eliizyohy9e4e"><path d="M118.06,135.52l10.82,6.23,12.67-1.11a1,1,0,0,1,.44.06c-1-.6-10.27-5.92-10.73-6.17a.87.87,0,0,0-.54-.11Z" style="fill: rgb(255, 255, 255); opacity: 0.5; transform-origin: 130.025px 138.082px;" class="animable"></path></g><g id="freepik--speach-bubble--inject-2" class="animable" style="transform-origin: 101.69px 155.785px;"><path d="M128.89,123.57a7,7,0,0,0-3.15-5.45l-2.56-1.47a6.91,6.91,0,0,0-6.29,0L77.63,139.36a6.93,6.93,0,0,0-3.14,5.44V188a6.93,6.93,0,0,0,3.14,5.45l2.56,1.48a7,7,0,0,0,6.29,0l39.26-22.71a6.94,6.94,0,0,0,3.15-5.45Z" style="fill: rgb(186, 104, 200); transform-origin: 101.69px 155.785px;" id="eldzwkfxpiw2l" class="animable"></path><g id="elznesmdigd5i"><path d="M74.49,188a6.93,6.93,0,0,0,3.14,5.45l2.56,1.48a7.06,7.06,0,0,0,5.75.25c-1.48.56-2.6-.28-2.6-2.07v-43.2a6.44,6.44,0,0,1,.92-3.1l-8.85-5.11a6.44,6.44,0,0,0-.92,3.1Z" style="opacity: 0.2; transform-origin: 80.215px 168.687px;" class="animable"></path></g><g id="elaqz57vbeomb"><path d="M128.78,122.68c-.36-1.34-1.58-1.76-3-.93L86.48,144.47a6.27,6.27,0,0,0-2.22,2.34l-8.84-5.1a6.36,6.36,0,0,1,2.21-2.35l39.26-22.71a7,7,0,0,1,6.29,0l2.57,1.48A6.91,6.91,0,0,1,128.78,122.68Z" style="fill: rgb(255, 255, 255); opacity: 0.5; transform-origin: 102.1px 131.357px;" class="animable"></path></g></g><polygon id="freepik--Heart--inject-2" points="97.66 147.72 101.21 145.67 101.21 148.29 104.77 146.24 104.77 151.83 108.32 149.77 108.32 144.18 111.88 142.13 111.88 139.51 115.44 137.45 115.44 140.08 118.99 138.02 118.99 143.61 122.55 141.56 122.55 149.77 118.99 151.83 118.99 155.93 115.44 157.99 115.44 162.09 111.88 164.15 111.88 168.25 108.32 170.31 108.33 174.41 104.77 176.46 104.77 172.36 101.21 174.41 101.21 170.31 97.66 172.36 97.66 168.25 94.1 170.31 94.1 166.2 90.54 168.25 90.54 160.04 94.1 157.99 94.1 152.4 97.66 150.34 97.66 147.72" style="fill: rgb(255, 255, 255); transform-origin: 106.545px 156.955px;" class="animable"></polygon></g></g><defs>     <filter id="active" height="200%">         <feMorphology in="SourceAlpha" result="DILATED" operator="dilate" radius="2"></feMorphology>                <feFlood flood-color="#32DFEC" flood-opacity="1" result="PINK"></feFlood>        <feComposite in="PINK" in2="DILATED" operator="in" result="OUTLINE"></feComposite>        <feMerge>            <feMergeNode in="OUTLINE"></feMergeNode>            <feMergeNode in="SourceGraphic"></feMergeNode>        </feMerge>    </filter>    <filter id="hover" height="200%">        <feMorphology in="SourceAlpha" result="DILATED" operator="dilate" radius="2"></feMorphology>                <feFlood flood-color="#ff0000" flood-opacity="0.5" result="PINK"></feFlood>        <feComposite in="PINK" in2="DILATED" operator="in" result="OUTLINE"></feComposite>        <feMerge>            <feMergeNode in="OUTLINE"></feMergeNode>            <feMergeNode in="SourceGraphic"></feMergeNode>        </feMerge>            <feColorMatrix type="matrix" values="0   0   0   0   0                0   1   0   0   0                0   0   0   0   0                0   0   0   1   0 "></feColorMatrix>    </filter></defs></svg>